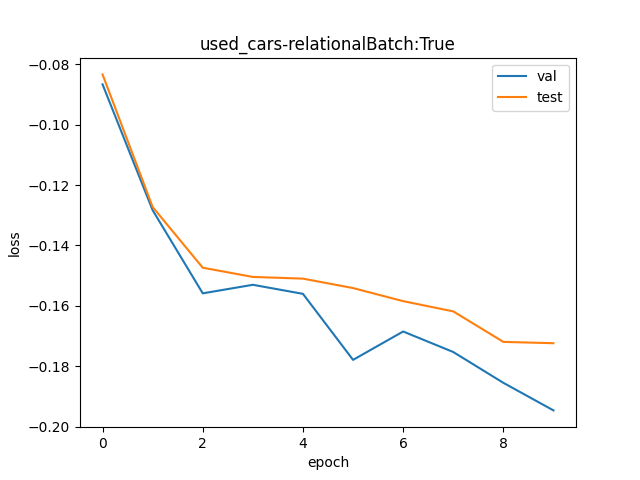

The data file committed next to this chart (first rows):
val, test
0.9169, 0.92
0.8796, 0.8805
0.8557, 0.863
0.8581, 0.8604
0.8556, 0.8599
0.8371, 0.8572
0.845, 0.8535
0.8393, 0.8506
0.8308, 0.8421
0.8232, 0.8417
